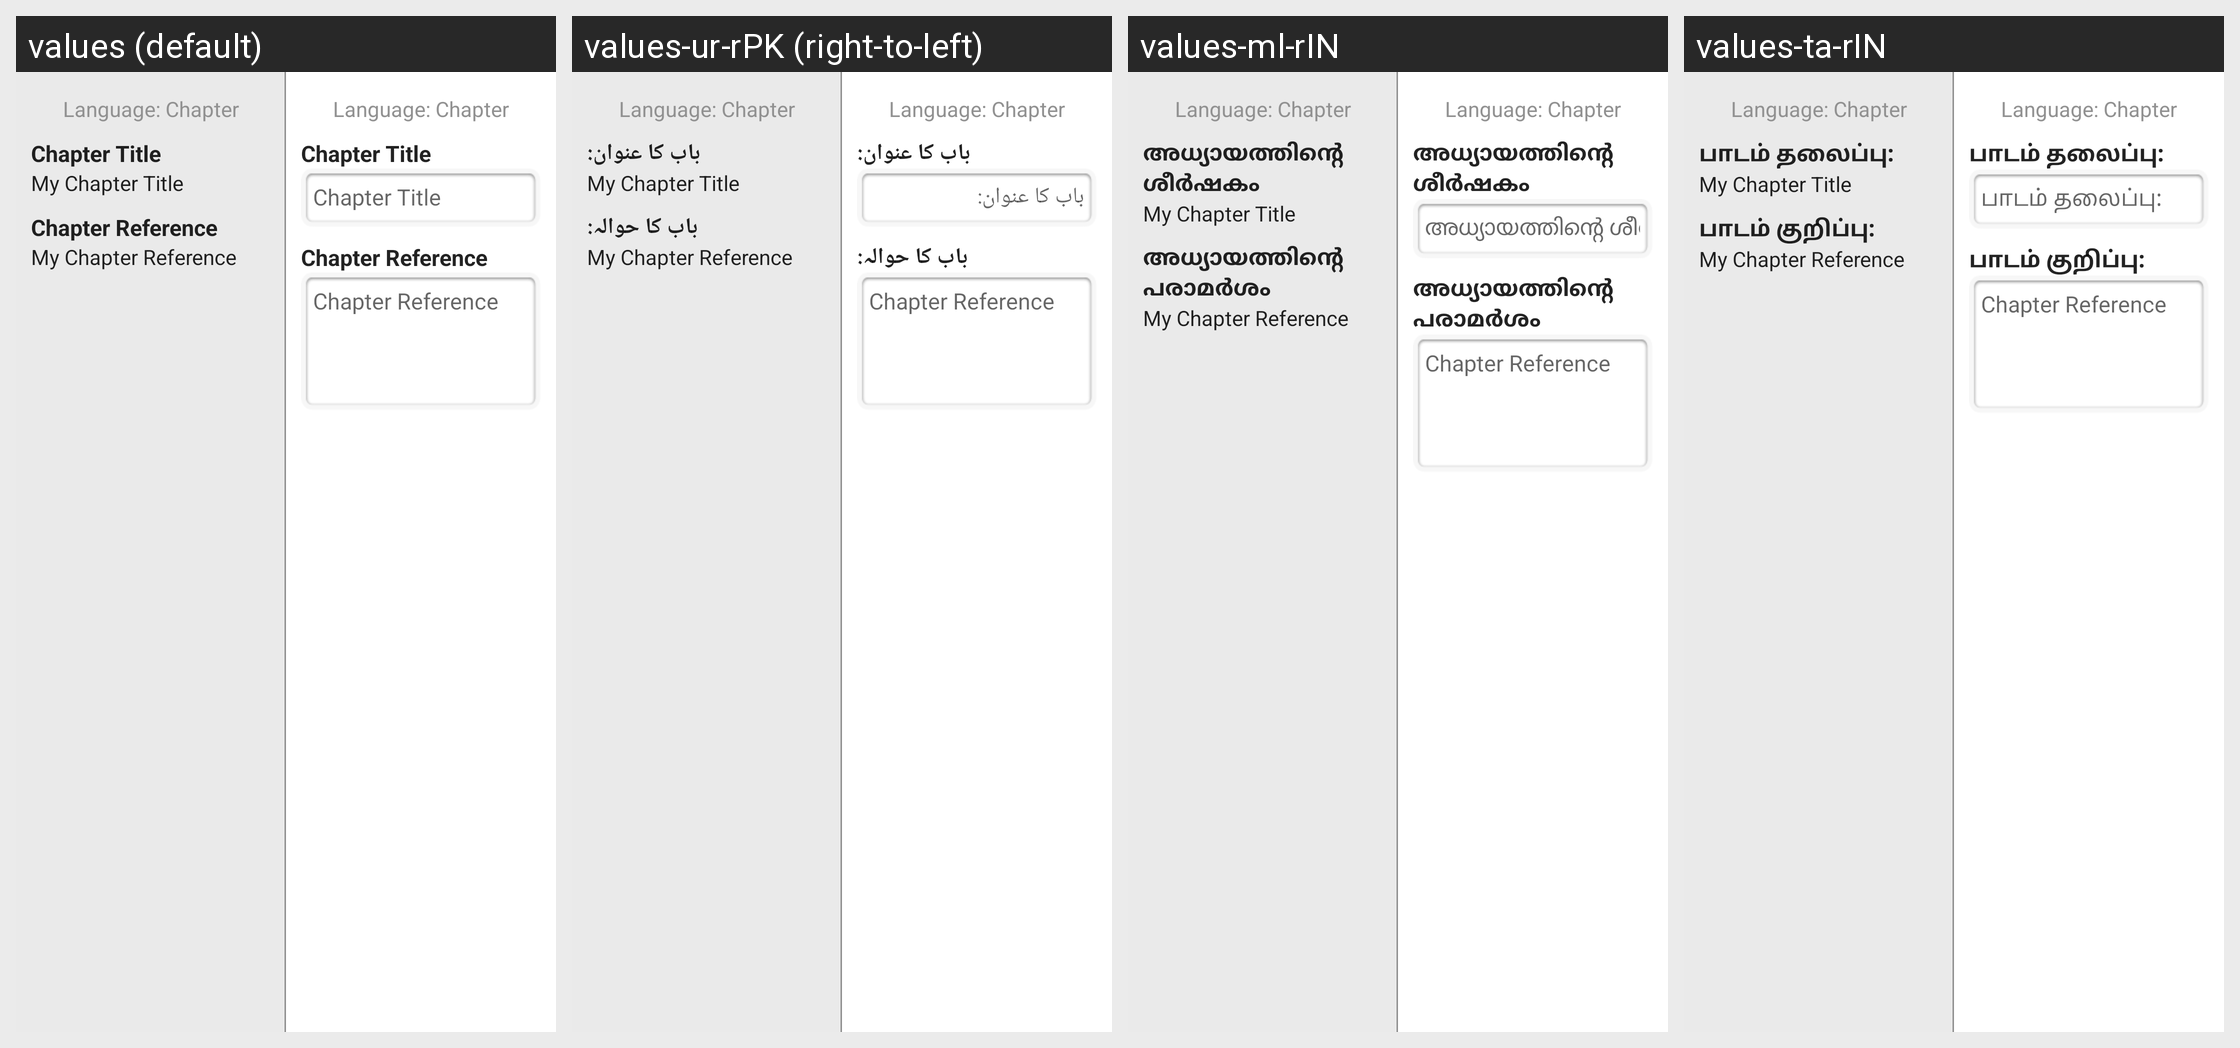

Here is an Android app screen in its default locale and in the app's own translations. Write out the translated-string differences for the strings that appear on this screen.
Android screen res/layout/activity_chapter_settings.xml rendered under 4 locales, left to right: values (default), values-ur-rPK (right-to-left), values-ml-rIN, values-ta-rIN. Device: Nexus 5 (rendered at 1080×1920; each locale shown at half size, 540×960, under a caption strip naming it); theme AppTheme.
Other locales in the repository, not shown: values-am-rET, values-ar-rSA, values-bn-rBD, values-es-rES, values-fa-rAF, values-fa-rIR, values-fr-rFR, values-gu-rIN, values-ha-rHG, values-hi-rIN, values-in-rID, values-ja-rJP, values-km-rKH, values-kn-rIN, values-mn-rMN, values-mr-rIN, values-my-rMM, values-ne-rNP, values-nl-rNL, values-pa-rIN, values-ps-rAF, values-pt-rPT, values-ru-rRU, values-sw-rKE, values-te-rIN, values-th-rTH, values-tl-rPH, values-tr-rTR, values-vi-rVN, values-zh-rCN, values-zh-rTW.
Strings drawn on this screen, with the default value and each locale's value (text and hints the layout hard-codes, and strings that could not be matched under every locale, appear in the picture but are not listed):

chapter_title_field
  values: Chapter Title
  values-ur-rPK: باب کا عنوان:
  values-ml-rIN: അധ്യായത്തിന്‍റെ ശീര്‍ഷകം
  values-ta-rIN: பாடம் தலைப்பு:

chapter_reference_field
  values: Chapter Reference
  values-ur-rPK: باب کا حوالہ:
  values-ml-rIN: അധ്യായത്തിന്‍റെ പരാമര്‍ശം
  values-ta-rIN: பாடம் குறிப்பு:
